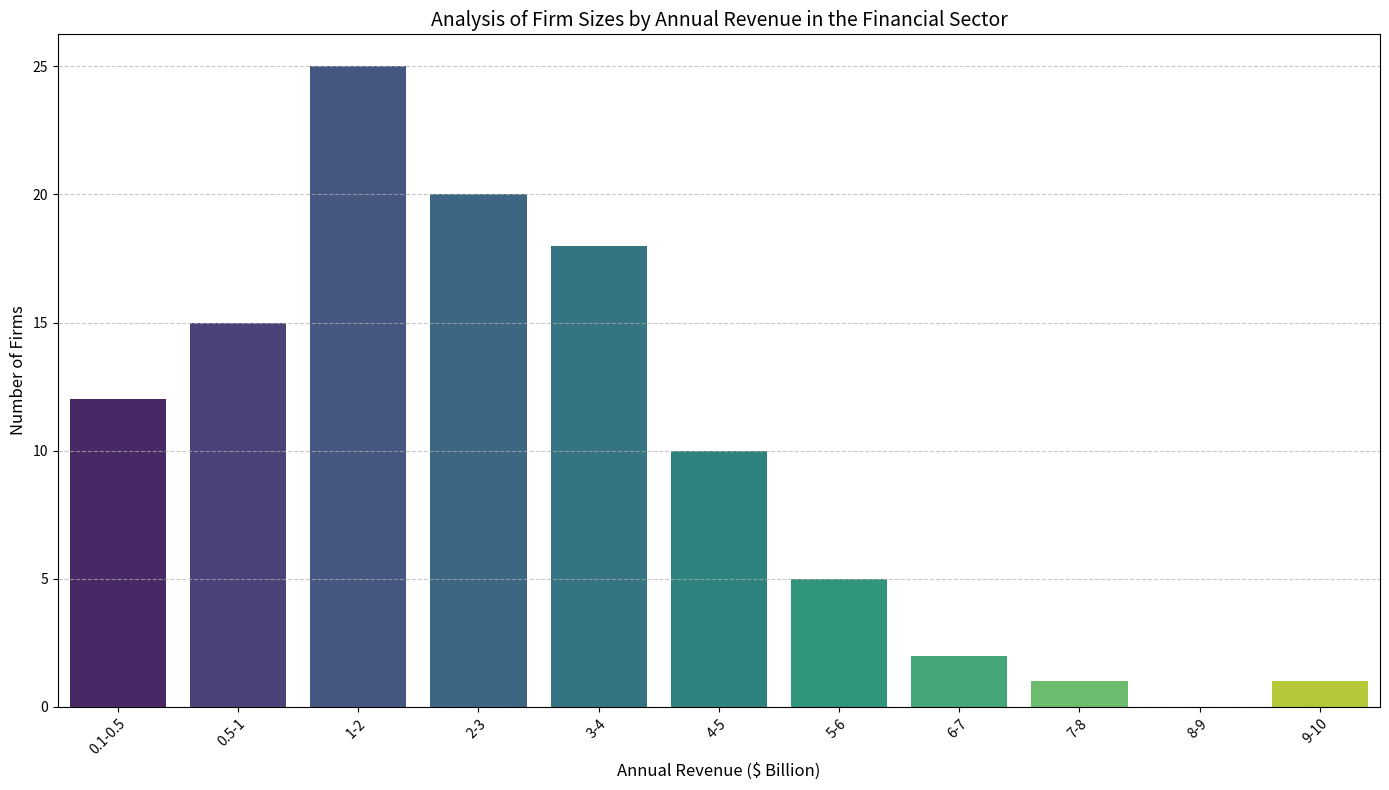

Reproduce this figure in Python. (Note: this script raises an exception after producing the figure.)
import seaborn as sns
import matplotlib.pyplot as plt
import pandas as pd
import numpy as np

# Data preparation
data_labels = ['Annual Revenue ($ Billion)', 'Number of Firms']
line_labels = ['0.1-0.5', '0.5-1', '1-2', '2-3', '3-4', '4-5', '5-6', 
               '6-7', '7-8', '8-9', '9-10']
data = np.array([[12], [15], [25], [20], [18], [10], [5], [2], [1], [0], [1]])

# Create DataFrame
df = pd.DataFrame(data, index=line_labels, columns=data_labels[1:])

# Create figure and axis
plt.figure(figsize=(14, 8))
ax = plt.subplot()

# Plot histogram
sns.barplot(x=df.index, y=df['Number of Firms'], ax=ax, palette='viridis')

# Set labels and title
ax.set_xlabel(data_labels[0], fontsize=12)
ax.set_ylabel(data_labels[1], fontsize=12)
ax.set_title('Analysis of Firm Sizes by Annual Revenue in the Financial Sector', fontsize=14)

# Improve appearance
plt.xticks(rotation=45, ha='right', wrap=True)
plt.grid(axis='y', linestyle='--', alpha=0.7)

# Automatically resize the image
plt.tight_layout()

# Saving the image
save_path = '/cpfs01/user/liuqi/workspace/plotchart/data-300/histogram/png/209.png'
plt.savefig(save_path, format='png')

# Clear the current image state
plt.clf()
